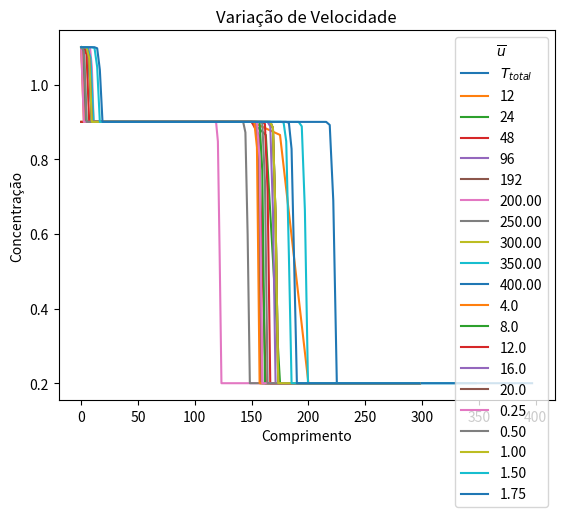

Recreate this plot in Python.

###
### Trabalho 03 de Metodos Numericos Para Equacoes Diferenciais II
### UERJ - IPRJ - 2023.2
# [redacted]
# [redacted]
###
### Lembre-se de instalar o matplotlib (pip install matplotlib ou pip3 install matplotlib)
###


import numpy as np
import matplotlib.pyplot as plt

def vanLeer(comprimento, numeroVolumes, t_inicial, t_final, velocidade, ca, cb, cc):
    DeltaX = comprimento / numeroVolumes
    DeltaT = 0.95* DeltaX/ (velocidade)
    tempo = np.arange(t_inicial, t_final, DeltaT)
    espaco = np.arange(0, comprimento, DeltaX)
    Q = np.zeros(numeroVolumes)
    Qfinal = np.zeros(numeroVolumes)

    for i in range(numeroVolumes):
        if espaco[i] <= comprimento / 2:
            Q[i] = ca
        else:
            Q[i] = cb

    for n in range(len(tempo)):
        QnMaisUm = np.copy(Q)  
        for i in range(1,numeroVolumes-1):
            if tempo[n] >= t_final / 2:
                QnMaisUm[0] = cc  

            denominador_min = Q[i + 1] - Q[i]
            denominador_max = Q[i] - Q[i - 1]
            C = (velocidade*DeltaT)/DeltaX
            if denominador_min == 0 or denominador_max == 0:
                psiMaisMeio = 0.0
                psiMenosMeio = 0.0
            else:
                psiMaisMeio = (((Q[i] - Q[i - 1]) / denominador_min) + abs((Q[i] - Q[i - 1]) / denominador_min)) / (
                        1 + abs((Q[i] - Q[i - 1]) / denominador_min))
                psiMenosMeio = ((Q[i - 1] - Q[i - 2]) / denominador_max + abs(
                        (Q[i - 1] - Q[i - 2]) / denominador_max)) / (1 + abs((Q[i - 1] - Q[i - 2]) / denominador_max))

            if i == 0: 
                Qaux = Q[i] - (C * (Q[i] - (2 * ca - Q[i])))

            if i == 1:  
                Qaux = Q[i] - (C * (Q[i] - Q[i - 1]))
            elif i == numeroVolumes - 1:  
                Qaux = Q[i] - (C * (Q[i] - Q[i - 1]))
            else:  
                Qaux = Q[i] - (C * (Q[i] - Q[i - 1])) - (C / 2) * (1 - C) * (
                        psiMaisMeio * (Q[i + 1] - Q[i]) - psiMenosMeio * (Q[i] - Q[i - 1]))

            QnMaisUm[i] = Qaux

        Q = np.copy(QnMaisUm)  
        Qfinal = np.copy(QnMaisUm)

    return espaco, Qfinal

def plotaGrafico(comprimento,  numeroVolumes, tInicial, tFinal, velocidade,ca, cb, cc):
    volume, Solucao = vanLeer(comprimento,  numeroVolumes, tInicial, tFinal, velocidade,ca, cb, cc)
    plt.title('Concentração x Comprimento')
    plt.plot(volume,Solucao, label='$T_{total}$')
    plt.xlabel('Comprimento')
    plt.ylabel('Concentração')
    plt.legend(title = r'$t$', loc=0)

    plt.show()


def refinamentoDeMalha(comprimento, tInicial, tFinal, velocidade,ca, cb, cc):
    volumes = [12,24,48,96,192]
    for i in range(len(volumes)):
        volume, Solucao = vanLeer(comprimento,  volumes[i], tInicial, tFinal, velocidade,ca, cb, cc)
        plt.plot(volume,Solucao, label=str(volumes[i]))
        plt.legend(title = r'$Numero$ $de$ $Volumes$', loc=0)
        
    plt.title('Refinamento de malha')
    plt.xlabel('Comprimento')
    plt.ylabel('Concentração')
    plt.show()

def variacaoComprimento(numeroVolumes, tInicial, tFinal, velocidade,ca, cb, cc):
    comprimentos = [200,250,300,350,400]
    for i in range(len(comprimentos)):
        volume, Solucao = vanLeer(comprimentos[i],  numeroVolumes, tInicial, tFinal, velocidade, ca, cb, cc)
        plt.plot(volume,Solucao, label=str("%.2f" %comprimentos[i]))
        plt.legend(title = r'$L_x$', loc=0)
        
    plt.title('Variação de Comprimento')
    plt.xlabel('Comprimento')
    plt.ylabel('Concentração')
    plt.show()  


def variacaoVelocidade(comprimento,  numeroVolumes, tInicial, tFinal, ca, cb, cc,):
    velocidades = [0.25,0.5,1,1.5,1.75]
    for i in range(len(velocidades)):
        volume, Solucao = vanLeer(comprimento,  numeroVolumes, tInicial, tFinal, velocidades[i], ca, cb, cc)
        plt.plot(volume,Solucao, label=str("%.2f" %velocidades[i]))
        plt.legend(title = r'$ \overline{u}$', loc=0)
        
    plt.title('Variação de Velocidade')
    plt.xlabel('Comprimento')
    plt.ylabel('Concentração')
    plt.show()

def variacaoTempo(comprimento,  numeroVolumes, tInicial, tFinal, velocidade,ca, cb, cc, qtdComparacoes):
    passoTempo=float((tFinal-tInicial)/qtdComparacoes)
    tempos = np.arange(tInicial+passoTempo, tFinal+passoTempo, passoTempo)
    for i in range(len(tempos)):
        volume, Solucao = vanLeer(comprimento,  numeroVolumes, tInicial, tempos[i], velocidade, ca, cb, cc)
        plt.plot(volume,Solucao, label=str(tempos[i]))
        plt.legend(title = r'$T_f$', loc=0)
        
    plt.title('Variação de Tempo')
    plt.xlabel('Comprimento')
    plt.ylabel('Concentração')
    plt.show()    


plotaGrafico(comprimento=300, numeroVolumes=128,tInicial= 0,tFinal=20,velocidade=1,ca=0.9,cb= 0.2,cc= 1.1)
refinamentoDeMalha(comprimento=300, tInicial=0,tFinal= 5,velocidade=1,ca=0.9, cb=0.2, cc=1.1)
variacaoComprimento( numeroVolumes=128, tInicial=0, tFinal=20, velocidade=1, ca=0.9, cb=0.2, cc=1.1 )
variacaoTempo(comprimento=300, numeroVolumes=128, tInicial=0, tFinal=20, velocidade=1, ca=0.9, cb=0.2, cc=1.1, qtdComparacoes=5 )
variacaoVelocidade(comprimento = 300,numeroVolumes= 128,tInicial=0,tFinal=20, ca=0.9,cb= 0.2, cc=1.1)
